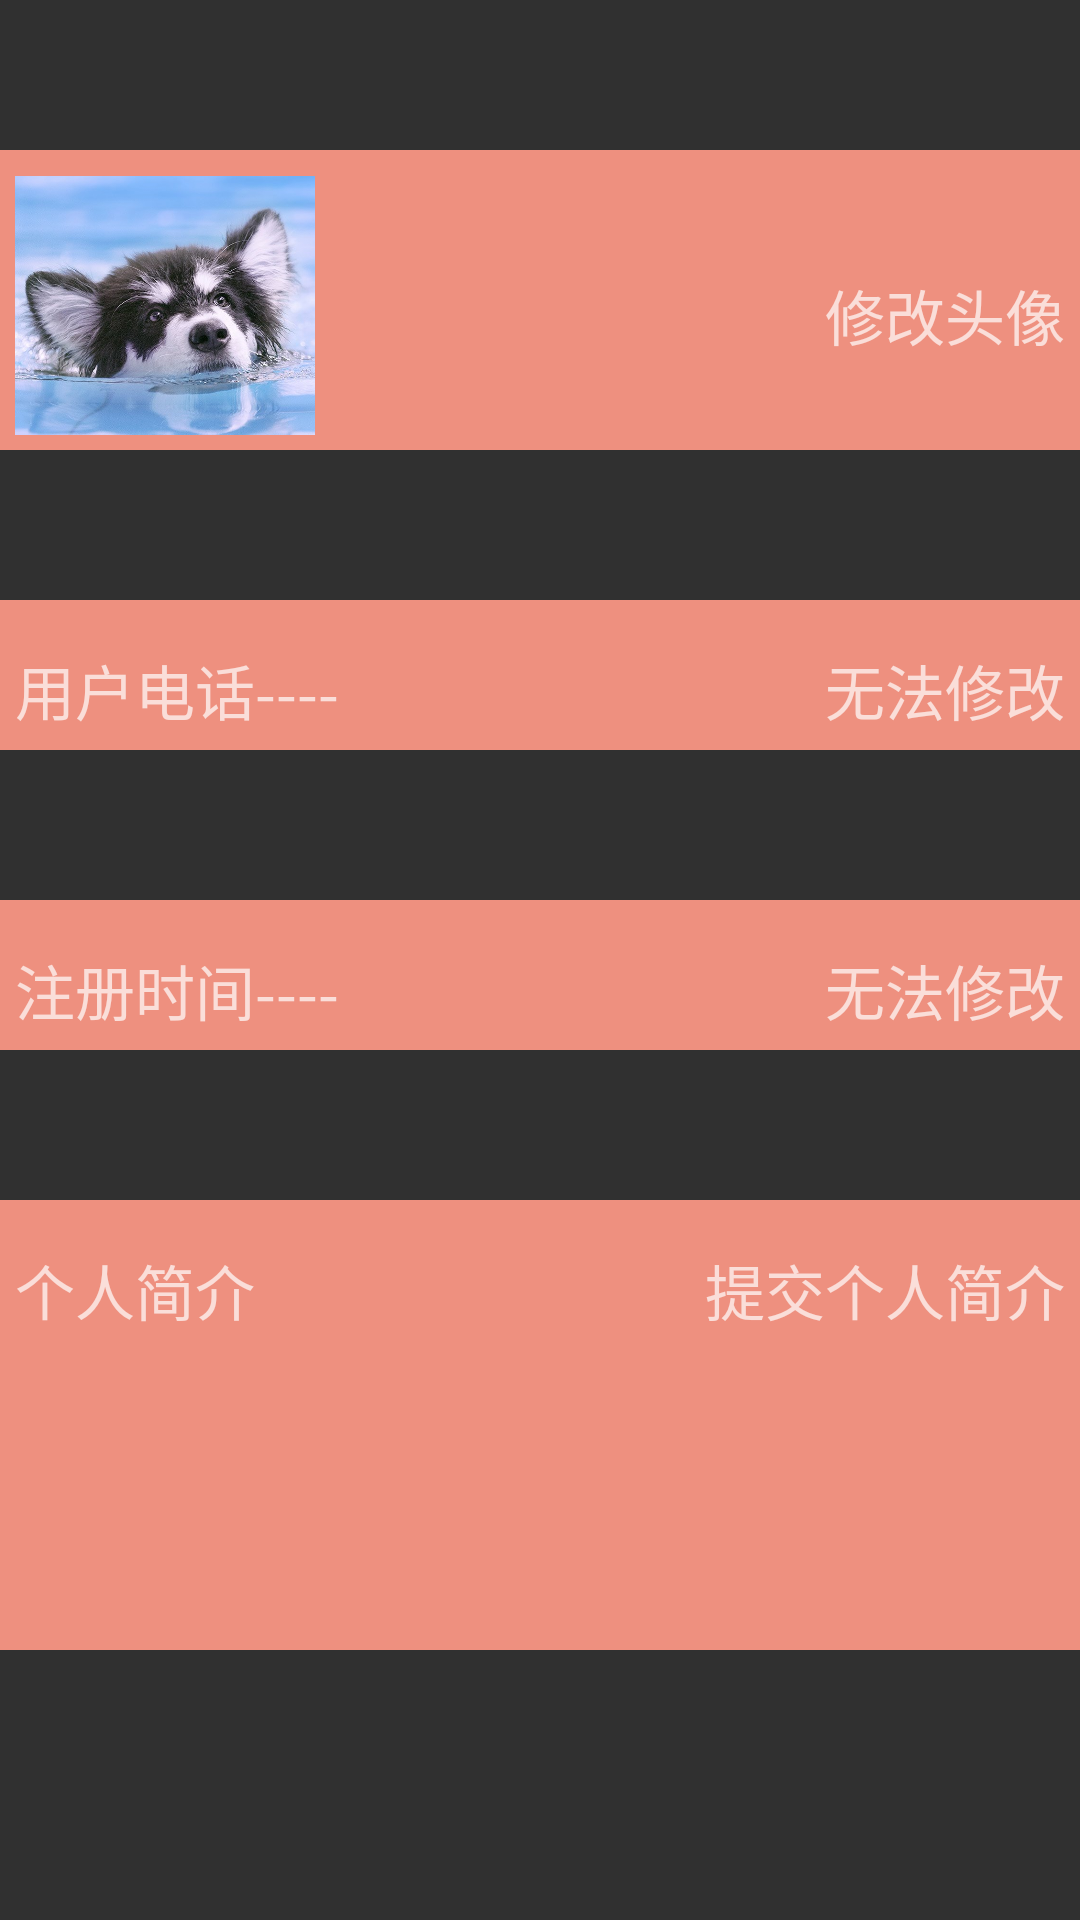

Android layout source for this screen:
<!-- AndroidManifest.xml: application theme Theme.AppCompat.NoActionBar -->
<!-- res/layout/myindex.xml -->
<?xml version="1.0" encoding="utf-8"?>
<LinearLayout xmlns:android="http://schemas.android.com/apk/res/android"
    android:layout_width="match_parent"
    android:layout_height="match_parent"
    android:orientation="vertical">

    <TableRow
        android:layout_width="match_parent"
        android:layout_height="100dp"
        android:layout_marginTop="50dp"
        android:background="@color/my_color"
        android:padding="5dp">

        <ImageView
            android:layout_width="100dp"
            android:layout_height="100dp"
            android:layout_gravity="start"
            android:src="@drawable/headlogo" />

        <TextView
            android:layout_width="fill_parent"
            android:layout_height="100dp"
            android:drawableRight="@drawable/white_right"
            android:gravity="center|right"
            android:text="修改头像"
            android:textSize="20sp" />

    </TableRow>

    <TableRow
        android:layout_width="match_parent"
        android:layout_height="50dp"
        android:layout_marginTop="50dp"
        android:background="@color/my_color"
        android:padding="5dp">

        <TextView
            android:layout_width="wrap_content"
            android:layout_height="50dp"
            android:gravity="start|center"
            android:text="用户电话----"
            android:textSize="20sp" />

        <TextView
            android:layout_width="fill_parent"
            android:layout_height="50dp"
            android:drawableRight="@drawable/white_right"
            android:gravity="center|right"
            android:text="无法修改"
            android:textSize="20sp" />


    </TableRow>

    <TableRow
        android:layout_width="match_parent"
        android:layout_height="50dp"
        android:layout_marginTop="50dp"
        android:background="@color/my_color"
        android:padding="5dp">

        <TextView
            android:layout_width="wrap_content"
            android:layout_height="50dp"
            android:gravity="start|center"
            android:text="注册时间----"
            android:textSize="20sp" />

        <TextView
            android:layout_width="fill_parent"
            android:layout_height="50dp"
            android:drawableRight="@drawable/white_right"
            android:gravity="center|right"
            android:text="无法修改"
            android:textSize="20sp" />


    </TableRow>

    <TableRow
        android:layout_width="match_parent"
        android:layout_height="50dp"
        android:layout_marginTop="50dp"
        android:background="@color/my_color"
        android:padding="5dp">

        <TextView
            android:layout_width="wrap_content"
            android:layout_height="50dp"
            android:gravity="start|center"
            android:text="个人简介"
            android:textSize="20sp" />

        <TextView
            android:layout_width="fill_parent"
            android:layout_height="50dp"
            android:drawableRight="@drawable/white_right"
            android:gravity="center|right"
            android:text="提交个人简介"
            android:textSize="20sp" />
    </TableRow>

    <TableRow
        android:layout_width="match_parent"
        android:layout_height="100dp"
        android:background="@color/my_color"
        android:padding="5dp">

        <EditText
            android:layout_width="250dp"
            android:layout_height="100dp"
            android:textColor="@color/my_Edit" />

    </TableRow>


</LinearLayout>
<!-- resources referenced by this layout -->
<resources>
  <color name="my_Edit">#e1e1e1</color>
  <color name="my_color">#EE907F</color>
  <!-- drawable headlogo: png bitmap (drawable, 524136 bytes) -->
</resources>
